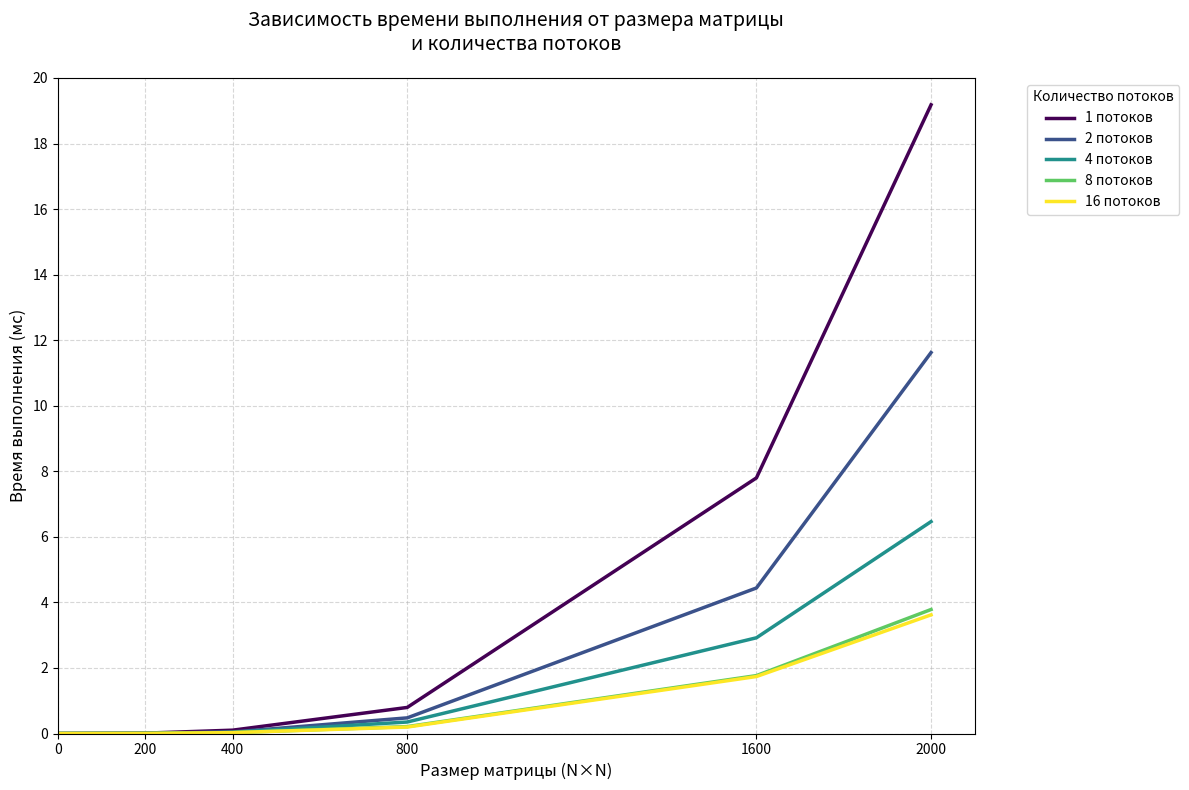

This figure's Python source:
import matplotlib.pyplot as plt
import numpy as np

# размер матрицы: {потоки: время в мс}
data = {
    0: {1: 0, 2: 0, 4: 0, 8: 0, 16: 0},
    200: {1: 11.31, 2: 5.967, 4: 3.208, 8: 3.158, 16: 2.725},
    400: {1: 101.72, 2: 46.767, 4: 36.841, 8: 27.423, 16: 26.923},
    800: {1: 794.9, 2: 477.1, 4: 350.11, 8: 210.78, 16: 196.28},
    1600: {1: 7798.94, 2: 4440.43, 4: 2920.44, 8: 1766.45, 16: 1738.32},
    2000: {1: 19181.07, 2: 11622.66, 4: 6465.06, 8: 3783.13, 16: 3620.15}
}

colors = plt.cm.viridis(np.linspace(0, 1, len(data[200])))
thread_colors = {t: colors[i] for i, t in enumerate(sorted(data[200].keys()))}

plt.figure(figsize=(12, 8))

# Построение графиков
for thread in sorted(data[200].keys()):
    sizes = []
    times = []
    for size in sorted(data.keys()):
        sizes.append(size)
        times.append(data[size][thread])
    plt.plot(sizes, times,
             label=f'{thread} потоков',
             linewidth=2.5,
             color=thread_colors[thread])

# Настройка осей и легенды
plt.title('Зависимость времени выполнения от размера матрицы\nи количества потоков',
          fontsize=14, pad=20)
plt.xlabel('Размер матрицы (N×N)', fontsize=12)
plt.ylabel('Время выполнения (мс)', fontsize=12)

# Установка явных меток на осях (убрали логарифмический масштаб)
plt.xticks(sorted(data.keys()), labels=[str(s) for s in sorted(data.keys())])
plt.yticks(
    [0, 2000, 4000, 6000, 8000, 10000, 12000, 14000, 16000, 18000, 20000],
    labels=['0', '2', '4', '6', '8', '10', '12', '14', '16', '18', '20']
)
plt.ylim(0, 20000)

plt.xlim(left=0)
plt.ylim(bottom=0)

plt.grid(True, which="both", ls="--", alpha=0.5)
plt.legend(title='Количество потоков',
           bbox_to_anchor=(1.05, 1),
           loc='upper left',
           fontsize=10)

plt.tight_layout()
plt.show()
